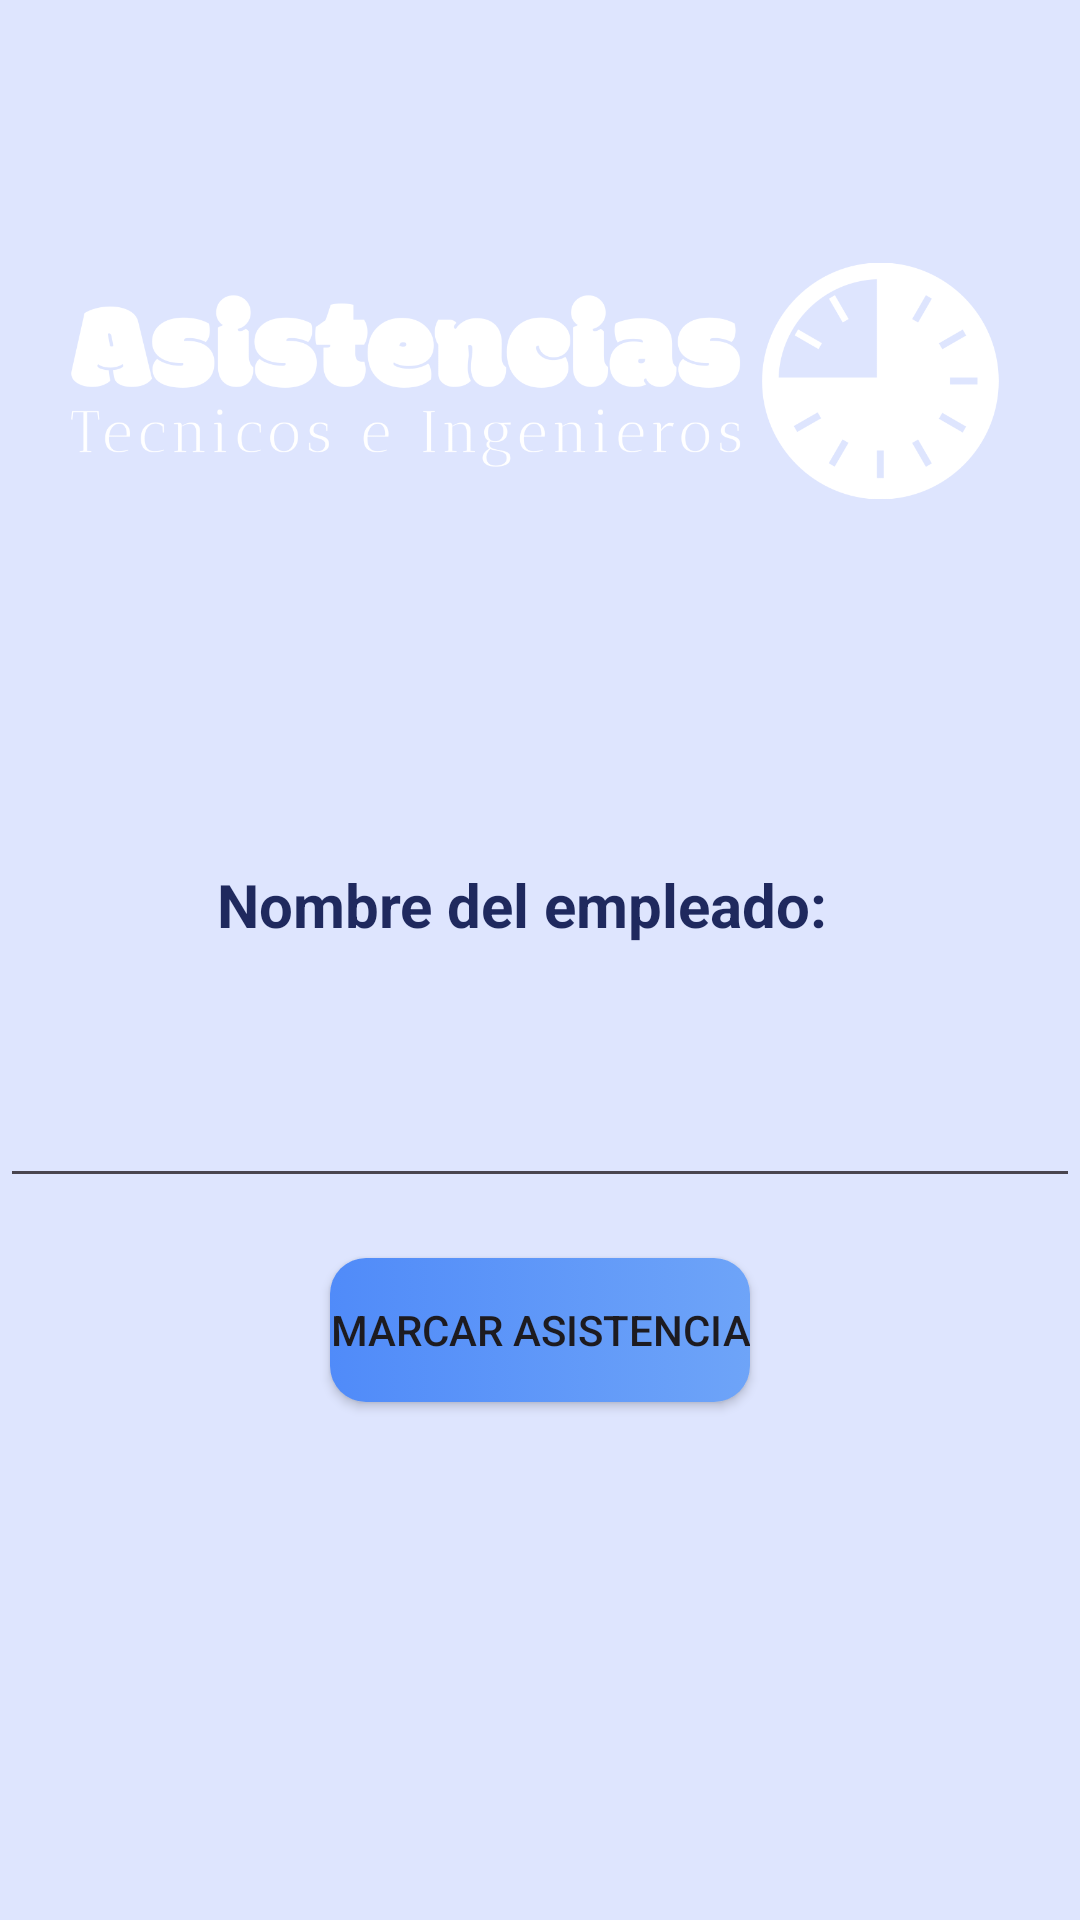

Reconstruct the res/layout file that produces this screen, plus the resources it refers to.
<!-- AndroidManifest.xml: application theme Theme.AppUTI -->
<!-- res/layout/activity_asistencia.xml -->
<?xml version="1.0" encoding="utf-8"?>
<androidx.constraintlayout.widget.ConstraintLayout xmlns:android="http://schemas.android.com/apk/res/android"
    xmlns:app="http://schemas.android.com/apk/res-auto"
    xmlns:tools="http://schemas.android.com/tools"
    android:layout_width="match_parent"
    android:layout_height="match_parent"
    android:background="#376DA4F8"
    tools:context=".Asistencia">

        <ImageView
            android:id="@+id/topbackground"
            android:layout_width="416dp"
            android:layout_height="346dp"
            app:layout_constraintEnd_toEndOf="parent"
            app:layout_constraintStart_toStartOf="parent"
            app:layout_constraintTop_toTopOf="parent"
            app:srcCompat="@drawable/top_intro_background" />

    <TextView
        android:id="@+id/txt_Nombreempleado"
        android:layout_width="wrap_content"
        android:layout_height="wrap_content"
        android:text="Nombre del empleado:"
        android:textColor="#1F295E"
        app:layout_constraintBottom_toBottomOf="parent"
        app:layout_constraintEnd_toEndOf="@+id/imageView2"
        app:layout_constraintHorizontal_bias="0.46"
        app:layout_constraintStart_toStartOf="@+id/imageView2"
        app:layout_constraintTop_toBottomOf="@+id/imageView2"
        app:layout_constraintVertical_bias="0.095"
        android:textSize="20dp"
        android:textStyle="bold"
        android:textAlignment="center"/>

    <EditText
        android:id="@+id/ed_empleado"
        android:layout_width="match_parent"
        android:layout_height="wrap_content"
        android:layout_marginTop="12dp"
        app:layout_constraintEnd_toEndOf="parent"
        app:layout_constraintHorizontal_bias="0.0"
        app:layout_constraintStart_toStartOf="parent"
        app:layout_constraintTop_toBottomOf="@+id/topbackground" />

    <Button
        android:id="@+id/btn_asistencia"
        style="@style/Widget.AppCompat.Button"
        android:layout_width="wrap_content"
        android:layout_height="wrap_content"
        android:layout_marginTop="20dp"
        android:background="@drawable/btn_background"
        android:text="Marcar Asistencia"
        app:layout_constraintEnd_toEndOf="parent"
        app:layout_constraintStart_toStartOf="parent"
        app:layout_constraintTop_toBottomOf="@+id/ed_empleado" />

    <ImageView
        android:id="@+id/imageView2"
        android:layout_width="310dp"
        android:layout_height="254dp"
        app:layout_constraintEnd_toEndOf="parent"
        app:layout_constraintHorizontal_bias="0.466"
        app:layout_constraintStart_toStartOf="parent"
        app:layout_constraintTop_toTopOf="@+id/topbackground"
        app:srcCompat="@drawable/controldeasistencias" />


</androidx.constraintlayout.widget.ConstraintLayout>
<!-- resources referenced by this layout -->
<resources>
  <!-- drawable btn_background (drawable) -->
  <?xml version="1.0" encoding="utf-8"?>
  <selector xmlns:android="http://schemas.android.com/apk/res/android">
  <item>
      <shape android:shape="rectangle">
  <gradient android:angle="0" android:startColor="#508bf9" android:endColor="#6EA4F8"/>
    <corners android:radius="12dp"/>
      </shape>
  </item>
  </selector>
  <!-- drawable controldeasistencias: png bitmap (drawable, 42832 bytes) -->
  <style name="Theme.AppUTI" parent="Base.Theme.AppUTI" />
  <style name="Base.Theme.AppUTI" parent="Theme.Material3.DayNight.NoActionBar">
          
          
      </style>
</resources>
